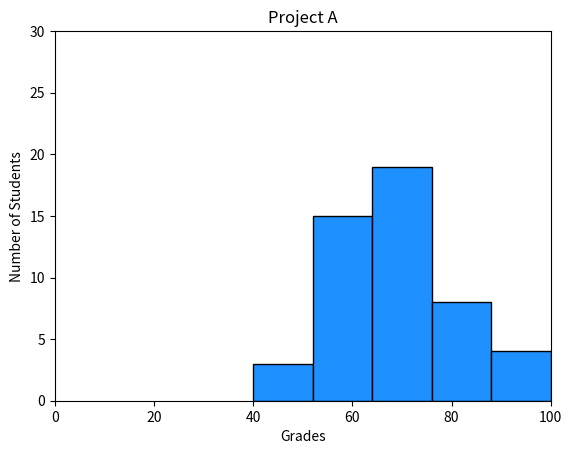

Here is the Python script that generated this plot:
#!/usr/bin/env python3
import numpy as np
import matplotlib.pyplot as plt

np.random.seed(5)
student_grades = np.random.normal(68, 15, 50)

# your code here
plt.hist(student_grades,
         bins=5,
         color="dodgerblue",
         edgecolor="black",
         range=(40,100))
plt.xlim(0, 100)
plt.ylim(0, 30)
plt.title("Project A")
plt.xlabel("Grades")
plt.ylabel("Number of Students")
plt.show()
